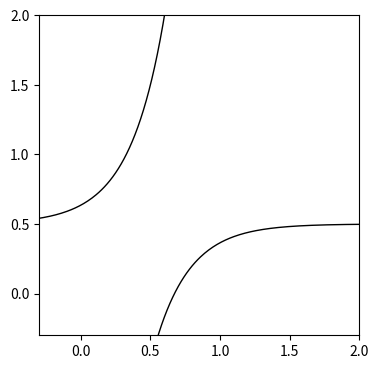

Python code for this plot: (Note: this script raises an exception after producing the figure.)





import numpy as np
import matplotlib as mpl
import matplotlib.pyplot as plt
import matplotlib.cm as cm




# ------------------
# plot selection region and objects in the selection region

fig = plt.figure(figsize = (4, 4))

left  = 0.15
bottom = 0.15
width = 0.8
height = 0.8


ax = fig.add_axes((left, bottom, width, height))

x = np.arange(-1,5,0.01)

# y = (-0.1/(x-1.0))+0.5

y = 0.5 - np.exp(-4*(x-0.5))

ax.plot(x,y, color='k', lw=1)


y = 0.5 + np.exp(4*(x-0.5))

ax.plot(x,y, color='k', lw=1)



ax.set_xlim([-0.3, 2.0])
ax.set_ylim([-0.3, 2.0])



fig.savefig(f'figures/simple.pdf')
fig.clf()
